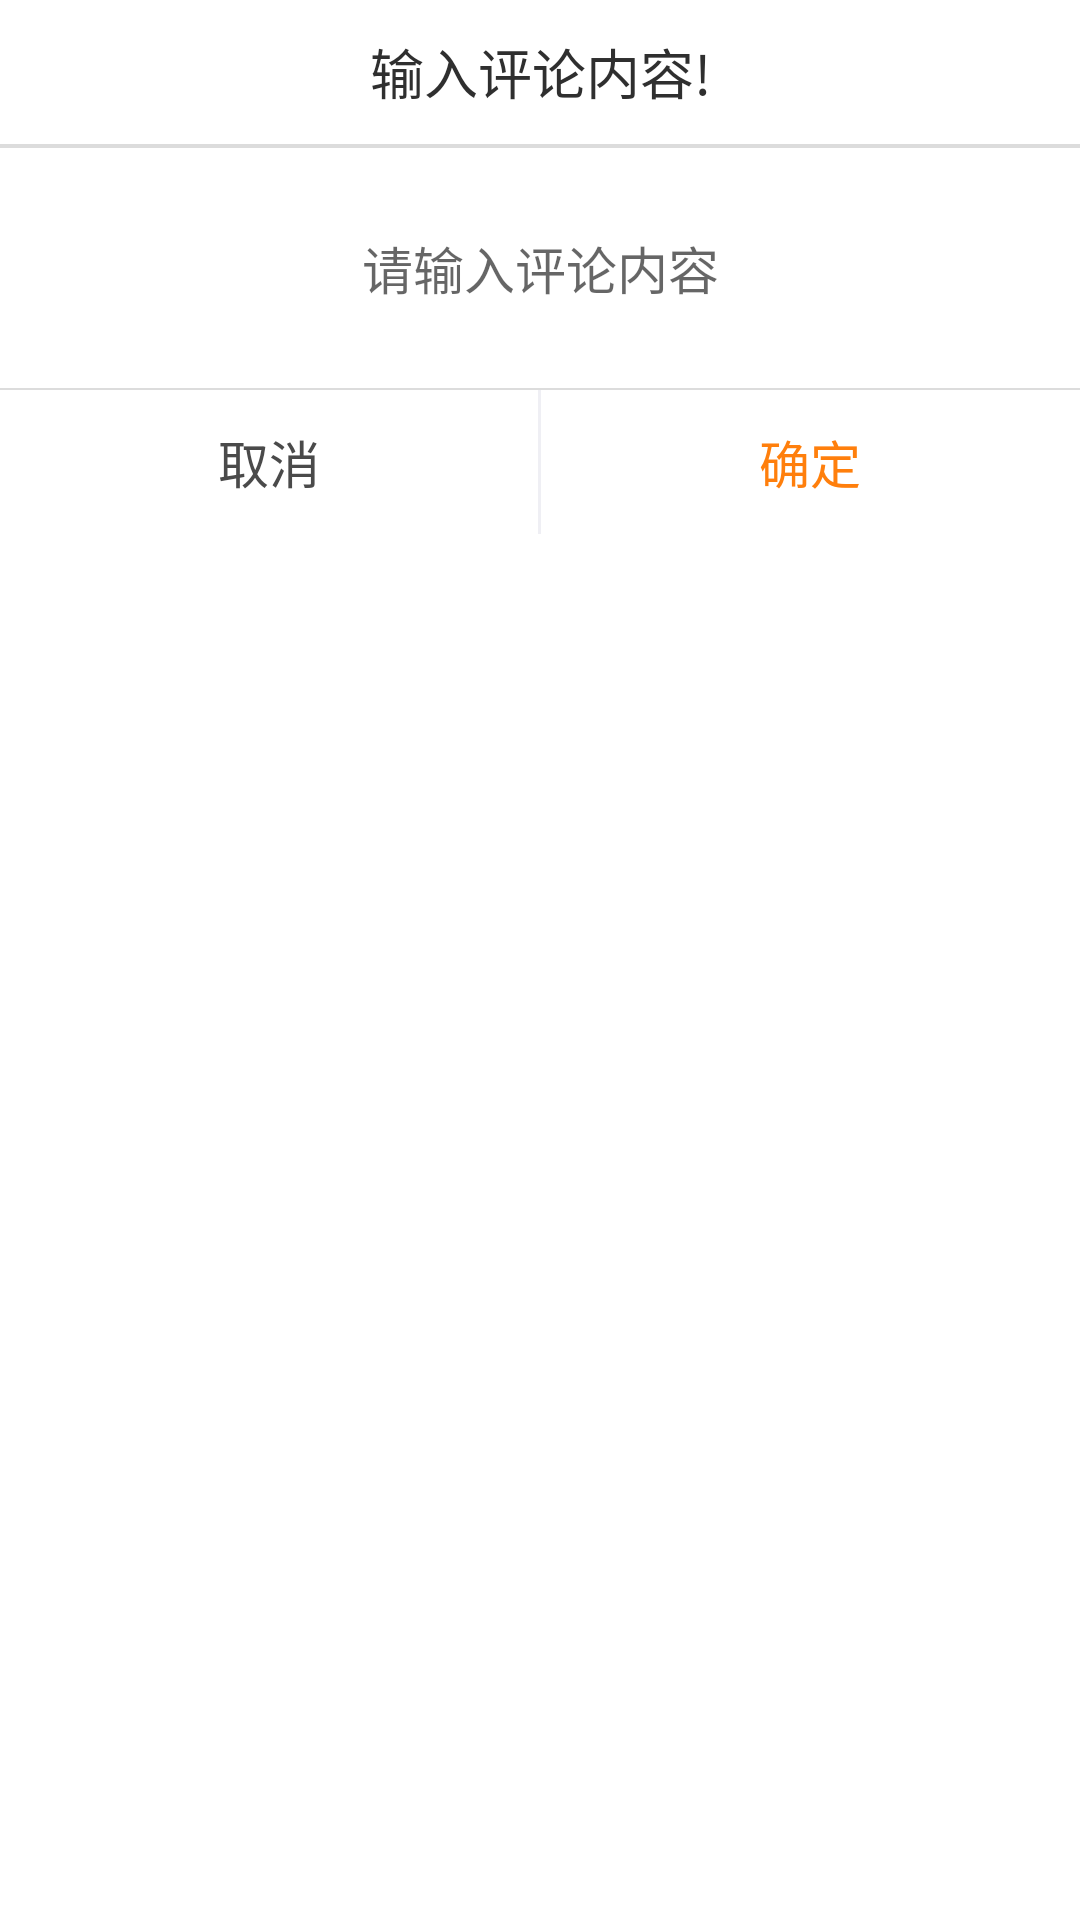

Produce the Android XML layout that renders to this screen, including the resource entries it uses.
<!-- AndroidManifest.xml: application theme AppTheme -->
<!-- res/layout/dialog_comment.xml -->
<LinearLayout xmlns:android="http://schemas.android.com/apk/res/android"
              android:layout_width="match_parent"
              android:layout_height="wrap_content"
              android:layout_gravity="center"
              android:background="@color/white"
              android:orientation="vertical">

    <LinearLayout
        android:id="@+id/ll_dialog_title"
        android:layout_width="match_parent"
        android:layout_height="wrap_content"
        android:orientation="vertical">

        <TextView
            android:id="@+id/dialog_title"
            android:layout_width="match_parent"
            android:layout_height="wrap_content"
            android:minHeight="48dp"
            android:gravity="center"
            android:lineSpacingExtra="4dp"
            android:text="输入评论内容!"
            android:textColor="@color/text_color_title"
            android:textSize="18sp"
            android:visibility="visible" />

        <View
            android:layout_width="match_parent"
            android:layout_height="0.5dp"
            android:background="@color/light_grey" />
    </LinearLayout>

    <View
        android:layout_width="match_parent"
        android:layout_height="0.5dp"
        android:background="@color/light_grey" />

    <EditText
        android:background="@null"
        android:id="@+id/dialog_content"
        android:layout_width="match_parent"
        android:minHeight="80dp"
        android:layout_height="wrap_content"
        android:gravity="center"
        android:lineSpacingExtra="4dp"
        android:hint="请输入评论内容"
        android:textColor="#030303"
        android:textSize="17sp" />

    <View
        android:layout_width="match_parent"
        android:layout_height="0.5dp"
        android:background="@color/light_grey" />

    <LinearLayout
        android:id="@+id/dialog_two_btn_container"
        android:layout_width="match_parent"
        android:layout_height="48dp"
        android:visibility="visible">
        <TextView
            android:background="@drawable/item_bg_selector"
            android:gravity="center"
            android:id="@+id/button_cancel"
            android:layout_width="0dp"
            android:layout_height="match_parent"
            android:layout_weight="1"
            android:text="取消"
            android:textColor="@color/font_black1"
            android:textSize="17sp" />

        <View
            android:background="@color/app_bg_color"
            android:layout_width="1dp"
            android:layout_height="match_parent"/>

        <TextView
            android:background="@drawable/item_bg_selector"
            android:gravity="center"
            android:id="@+id/button_confirm"
            android:layout_width="0dp"
            android:layout_height="match_parent"
            android:layout_weight="1"
            android:text="确定"
            android:textColor="@color/common_color"
            android:textSize="17sp" />
    </LinearLayout>
</LinearLayout>
<!-- resources referenced by this layout -->
<resources>
  <color name="app_bg_color">#EFEFF4</color>
  <color name="common_color">#ff7f0c</color>
  <color name="font_black1">#4a4a4a</color>
  <color name="light_grey">#dcdcdc</color>&gt;
  <color name="text_color_title">#2f2f2f</color>
  <color name="white">#ffffff</color>
  <style name="AppTheme" parent="Theme.AppCompat.Light.NoActionBar">
          
          
          
          
      </style>
</resources>
